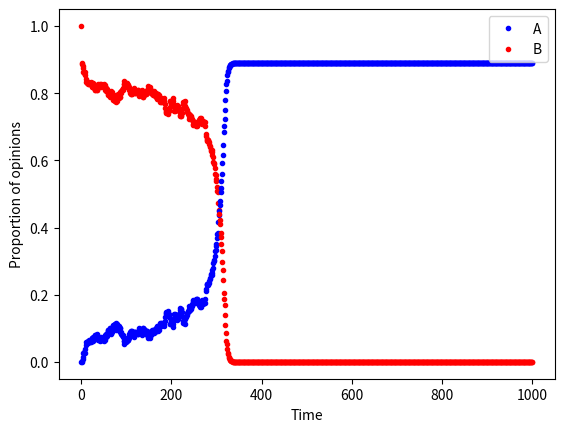

Here is the Python script that generated this plot:
#social ABM - fixed memory

#import packages
import numpy as np
import random as rnd
import matplotlib.pyplot as plt
from collections import Counter
import time

t1 = time.time()

#define parameters
N = 1000      #total population
C_prop = 0.11   #committed minority proportion
C = int(C_prop*N)        #committed minority
M = 3         #memory length
t_end = 1000   #number of timesteps to run simulation for
interactions = int(t_end*N/2) #number of interactions to run model for, each agent has ~1 interaction per timestep
prop = np.zeros((2,interactions+1)) #track proportion of opinions over time
prop[:,0] = [1,0]

Opinion = np.zeros(N-C)
Opinion_avg = np.zeros(N)
tempMem = 0

#set initial condition, 0 represents no climate mitigation, 1 represents climate action
# start with uncommitted with memory=0 and committed with memory=1
Memory = np.zeros((N,M))
for i in range(C):
    Opinion_avg[i] = 1
    for t in range(M):
        Memory[i,t] = 1

#run the model
for t in range(t_end): #run model for t_end*(N/2) interactions
    for n in range(int(N/2)):
        i, j = rnd.sample(range(0,N),2) #choose two agents, i speaks, j listens
        if j>=C: #make sure listener is not committed
            #determine new memory based on speaker opinion
            if Opinion_avg[i]==0.5: #in case speaker is undecided, sample uniformly from both opinions
                tempMem = rnd.randint(0,1)
            elif Opinion_avg[i]<0.5:
                tempMem = 0
            else:
                tempMem = 1
            #compute new Opinion_avg for listener and add listener back into matrix
            Opinion_avg[j] = Opinion_avg[j] - (Memory[j,0]/M) + (tempMem/M)
            Memory[j,:] = np.append(Memory[j,1:M], tempMem)
            #convert from memory to opinion for listener, have to use j-C since Opinion only tracks uncommitted agents
            if Opinion_avg[j]==0.5: #in case listener is undecided, sample uniformly from both opinions
                Opinion[j-C] = rnd.randint(0,1)
            elif Opinion_avg[j]<0.5: 
                Opinion[j-C] = 0
            else:
                Opinion[j-C] = 1
    #count proportion of opinion
    count = Counter(Opinion)
    prop[:,t+1] = [count[0]/N,count[1]/N] #of form [count(0), count(1)]
    
#plot the results
plt.figure()
for t in range(t_end+1):
    plt.plot(t,prop[1,t],'.',color='blue') #count ones (A)
    plt.plot(t,prop[0,t],'.',color='red') #count zeros (B)
plt.xlabel('Time')
plt.ylabel('Proportion of opinions')
plt.legend(['A', 'B'])
#plt.title(r'N=%i, ' %N + r'M=%i,' %M + r' and C=%1.3f' %C_prop)

plt.rc('axes', titlesize=20)     # fontsize of the axes title
plt.rc('axes', labelsize=15)    # fontsize of the x and y labels
plt.rc('xtick', labelsize=12)    # fontsize of the tick labels
plt.rc('ytick', labelsize=12)    # fontsize of the tick labels
plt.rc('legend', fontsize=13)    # legend fontsize

plt.show()

t2 = time.time() - t1
